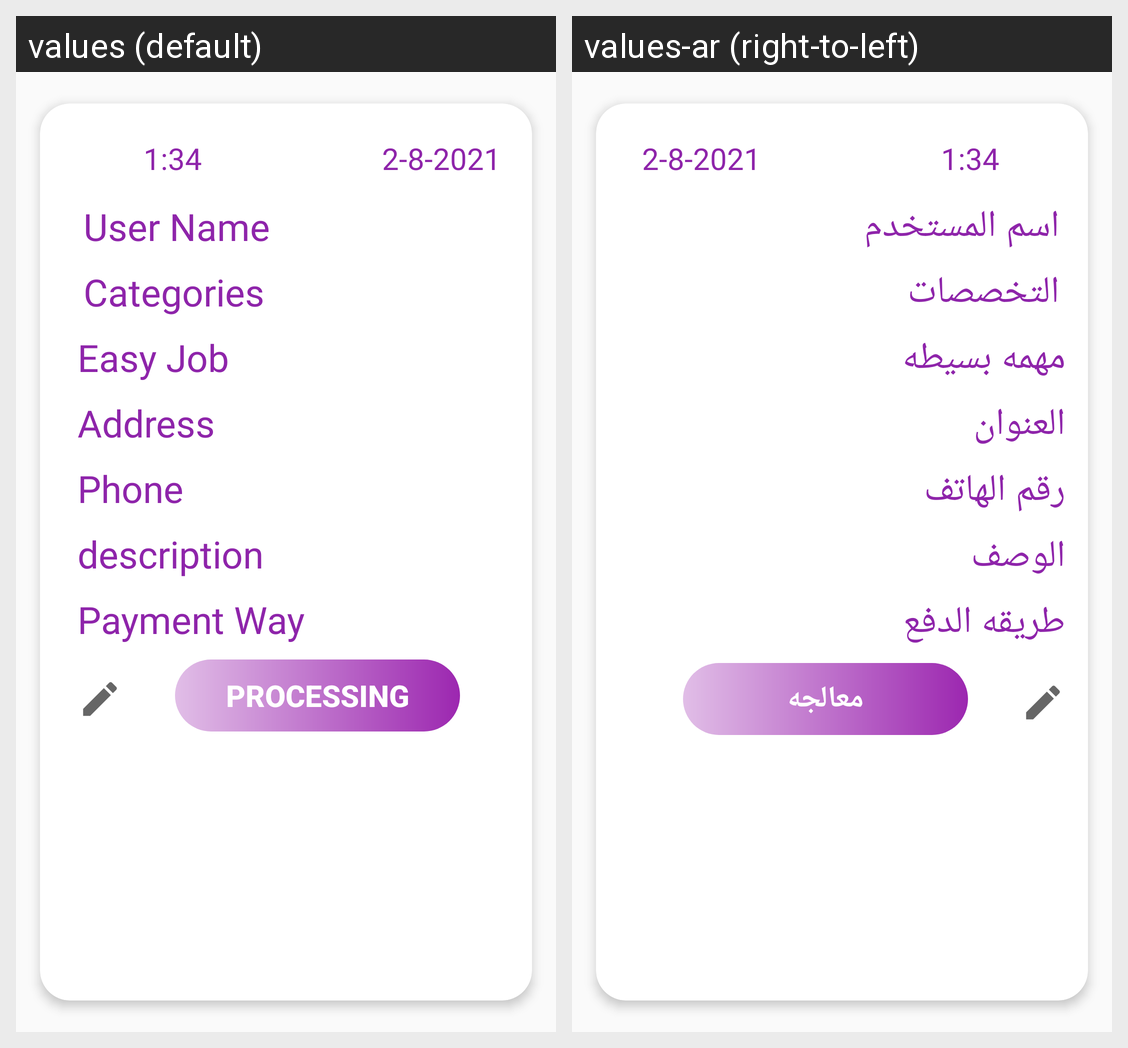

The Android screen above is rendered under two locales of the same app. Produce the string resources it draws, with the default and per-locale values.
Android screen res/layout/requested_item.xml rendered under 2 locales, left to right: values (default), values-ar (right-to-left). Device: Nexus 5 (rendered at 1080×1920; each locale shown at half size, 540×960, under a caption strip naming it); theme Theme.Fixawy.
Strings drawn on this screen, with the default value and each locale's value (text and hints the layout hard-codes, and strings that could not be matched under every locale, appear in the picture but are not listed):

requestedusername
  values: User Name
  values-ar: اسم المستخدم

category
  values: Categories
  values-ar: التخصصات

easy
  values: Easy Job
  values-ar: مهمه بسيطه

address
  values: Address
  values-ar: العنوان

phone
  values: Phone
  values-ar: رقم الهاتف

requestdesc
  values: description
  values-ar: الوصف

Payment
  values: Payment Way
  values-ar: طريقه الدفع

proccessing
  values: Processing
  values-ar: معالجه
